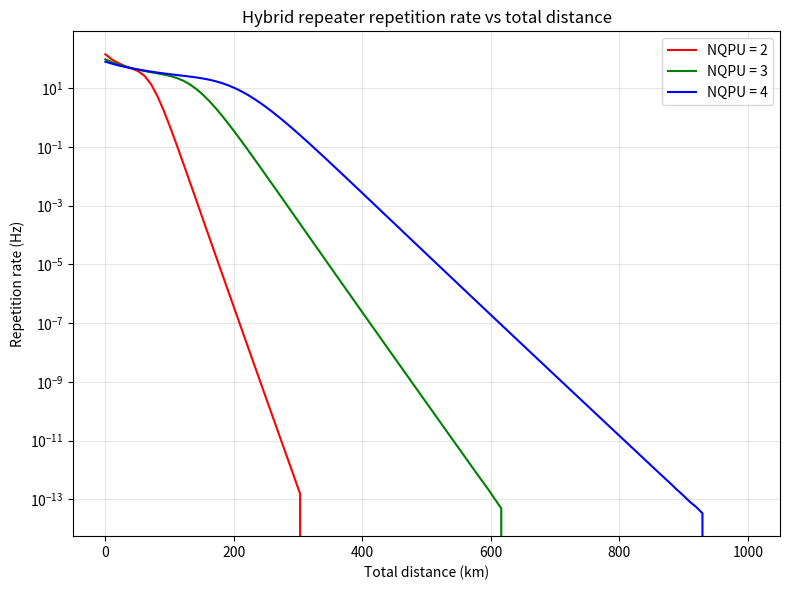

Recreate this plot in Python.
import numpy as np
import matplotlib.pyplot as plt
from dataclasses import dataclass
from math import comb
import math

#Takahasi parameter

@dataclass
class HybridParams:
    # topology
    NQPU: int
    Ntemp: int
    Nfreq: int

    # times [seconds]
    t_spdc: float
    t_atom: float
    t_cnot: float
    t_meas: float
    d_qpu: float

    # probabilities
    p_click_freq: float
    p_load: float
    p_ed: float

    # default / optional parameters
    c_fiber: float = 2.0e5
    eta_qfc: float = 0.5
    eta_qm: float = 0.5
    eta_fiber: float = 0.3
    eta_afc: float = 0.3
    eta_dec: float = 0.9


def tsignal(d_qpu_km: float, c_fiber_km_per_s: float = 2.0e5) -> float:
    return d_qpu_km / c_fiber_km_per_s


def t_ed(params: HybridParams) -> float:
    return params.t_cnot + params.t_meas + tsignal(params.d_qpu, params.c_fiber)


def t_qm_try(params: HybridParams) -> float:
    return params.Ntemp * params.t_spdc + tsignal(params.d_qpu, params.c_fiber)


def t_load(params: HybridParams) -> float:
    return params.Ntemp * (params.t_atom + tsignal(params.d_qpu, params.c_fiber))


def t_hybrid_el_try(params: HybridParams) -> float:
    return t_qm_try(params) + t_load(params)


def t_hybrid_el_d(params: HybridParams) -> float:
    return t_hybrid_el_try(params) + t_ed(params)


def t_merge(params: HybridParams) -> float:
    if params.NQPU==2:
        return 0
    return params.t_cnot + params.t_meas + (params.NQPU - 1) * tsignal(params.d_qpu, params.c_fiber)


def p_click_temp(params: HybridParams) -> float:
    # Eq. (29): temporal-mode success probability after frequency multiplexing
    if params.p_click_freq < 0 or params.p_click_freq > 1:
        raise ValueError("p_click_freq must be in [0,1].")
    return 1.0 - (1.0 - params.p_click_freq) ** params.Nfreq


def p_hybrid_el(params: HybridParams) -> float:
    # Eq. (30)
    p = p_click_temp(params) * params.p_load
    return min(max(p, 0.0), 1.0)


def p_hybrid_el_2(params: HybridParams) -> float:
    # Eq. (31): probability that at least two raw ELs are obtained
    p = p_hybrid_el(params)
    n = params.Ntemp
    val = 1.0 - (1.0 - p) ** n - n * p * (1.0 - p) ** (n - 1)
    return min(max(val, 0.0), 1.0)


def p_hybrid_el_d(params: HybridParams) -> float:
    # Eq. (32)
    val = p_hybrid_el_2(params) * params.p_ed
    return min(max(val, 0.0), 1.0)


# ------------------------------------------------------------
# Appendix D implementation
# ------------------------------------------------------------
def expected_trials_until_all_links_ready_appendix_d(num_links: int, p_link: float) -> float:
    """
    Appendix D:
    Each link succeeds independently with probability p_link per trial round.
    Let T_i ~ Geometric(p_link), then T_all = max(T_1,...,T_num_links).
    This function returns E[T_all].

    E[T_all]] = sum_{j=1}^{num_links} (-1)^(j+1) C(num_links,j) / (1-(1-p_link)^j)
    """
    if num_links <= 0:
        return 0.0
    if p_link <= 0:
        return np.inf
    if p_link >= 1:
        return 1.0

    s = 0.0
    for j in range(1, num_links + 1):
        denom = 1.0 - (1.0 - p_link) ** j
        if abs(denom) < 1e-15:
            return np.inf
        s += ((-1) ** (j + 1)) * comb(num_links, j) / denom
    return s


def expected_time_all_distilled_links_appendix_d(params: HybridParams) -> float:
    """
    Eq. (33) derived in Appendix D
    """
    num_links = params.NQPU - 1
    p_link = p_hybrid_el_d(params)
    return t_hybrid_el_d(params) * expected_trials_until_all_links_ready_appendix_d(num_links, p_link)


def expected_time_end_to_end(params: HybridParams) -> float:
    # Eq. (34)
    return expected_time_all_distilled_links_appendix_d(params) + t_merge(params)


def repetition_rate(params: HybridParams) -> float:
    # Eq. (35)
    t = expected_time_end_to_end(params)
    if not np.isfinite(t) or t <= 0:
        return 0.0
    return 1.0 / t


# ------------------------------------------------------------
# Temporary placeholder probability models
# NOTE:
# p_click_freq should be "single frequency mode" click probability.
# Do not include Nfreq here, because Eq. (29) already handles Nfreq.
# ------------------------------------------------------------
def toy_p_click_freq_single_mode(distance_km: float,
                                 eta_dec: float,
                                 eta_fiber: float) -> float:
    """
    Placeholder for per-frequency-mode remote-click probability.
    """
    fiber_trans = 10**(-eta_fiber * distance_km/10 )
    p = fiber_trans * eta_dec 
    return min(max(p, 0.0), 1.0)


def toy_p_load(eta_qfc: float, eta_qm: float, eta_dec: float) -> float:
    p = eta_qfc * eta_qm * eta_dec
    return min(max(p, 0.0), 1.0)


def toy_p_ed(const: float = 0.25) -> float:
    return min(max(const, 0.0), 1.0)


# ------------------------------------------------------------
# Optional: Monte Carlo check of Appendix D
# ------------------------------------------------------------
def mc_expected_trials_until_all_links_ready(num_links: int, p_link: float,
                                             num_samples: int = 10000,
                                             rng_seed: int = 0) -> float:
    """
    Monte Carlo validation of Appendix D formula.
    Each T_i ~ Geometric(p_link), and we estimate E[max_i T_i].
    """
    if num_links <= 0:
        return 0.0
    if p_link <= 0:
        return np.inf

    rng = np.random.default_rng(rng_seed)
    trials = []
    for _ in range(num_samples):
        # numpy geometric returns support {1,2,3,...}
        t_i = rng.geometric(p_link, size=num_links)
        trials.append(np.max(t_i))
    return float(np.mean(trials))


# ------------------------------------------------------------
# Plot
# ------------------------------------------------------------
def plot_repetition_rate_vs_distance():
    distances = np.linspace(0, 1000, 100)
    NQPU_list = [2, 3, 4]
    colors = ["red", "green", "blue"]

    Ntemp = 10
    Nfreq = 100

    plt.figure(figsize=(8, 6))

    for color, NQPU in zip(colors, NQPU_list):
        rates = []

        for d_total in distances:
            d_qpu = d_total / (NQPU - 1)

            p_click_freq = toy_p_click_freq_single_mode(
                distance_km=d_qpu,
                eta_dec=0.9,
                eta_fiber=0.3
            )

            p_load = toy_p_load(
                eta_qfc=0.5,
                eta_qm=0.5,
                eta_dec=0.9
            )

            p_ed = toy_p_ed(0.25)

            params = HybridParams(
                NQPU=NQPU,
                Ntemp=Ntemp,
                Nfreq=Nfreq,
                t_spdc=1e-6,
                t_atom=1e-4,
                t_cnot=1e-4,
                t_meas=1e-4,
                d_qpu=d_qpu,
                p_click_freq=p_click_freq,
                p_load=p_load,
                p_ed=p_ed
            )

            rates.append(repetition_rate(params))

        plt.plot(distances, rates, color=color, label=f"NQPU = {NQPU}")

    plt.xlabel("Total distance (km)")
    plt.ylabel("Repetition rate (Hz)")
    plt.title("Hybrid repeater repetition rate vs total distance")
    plt.yscale("log")
    plt.grid(True, alpha=0.3)
    plt.legend()
    plt.tight_layout()
    plt.show()


if __name__ == "__main__":
    plot_repetition_rate_vs_distance()
